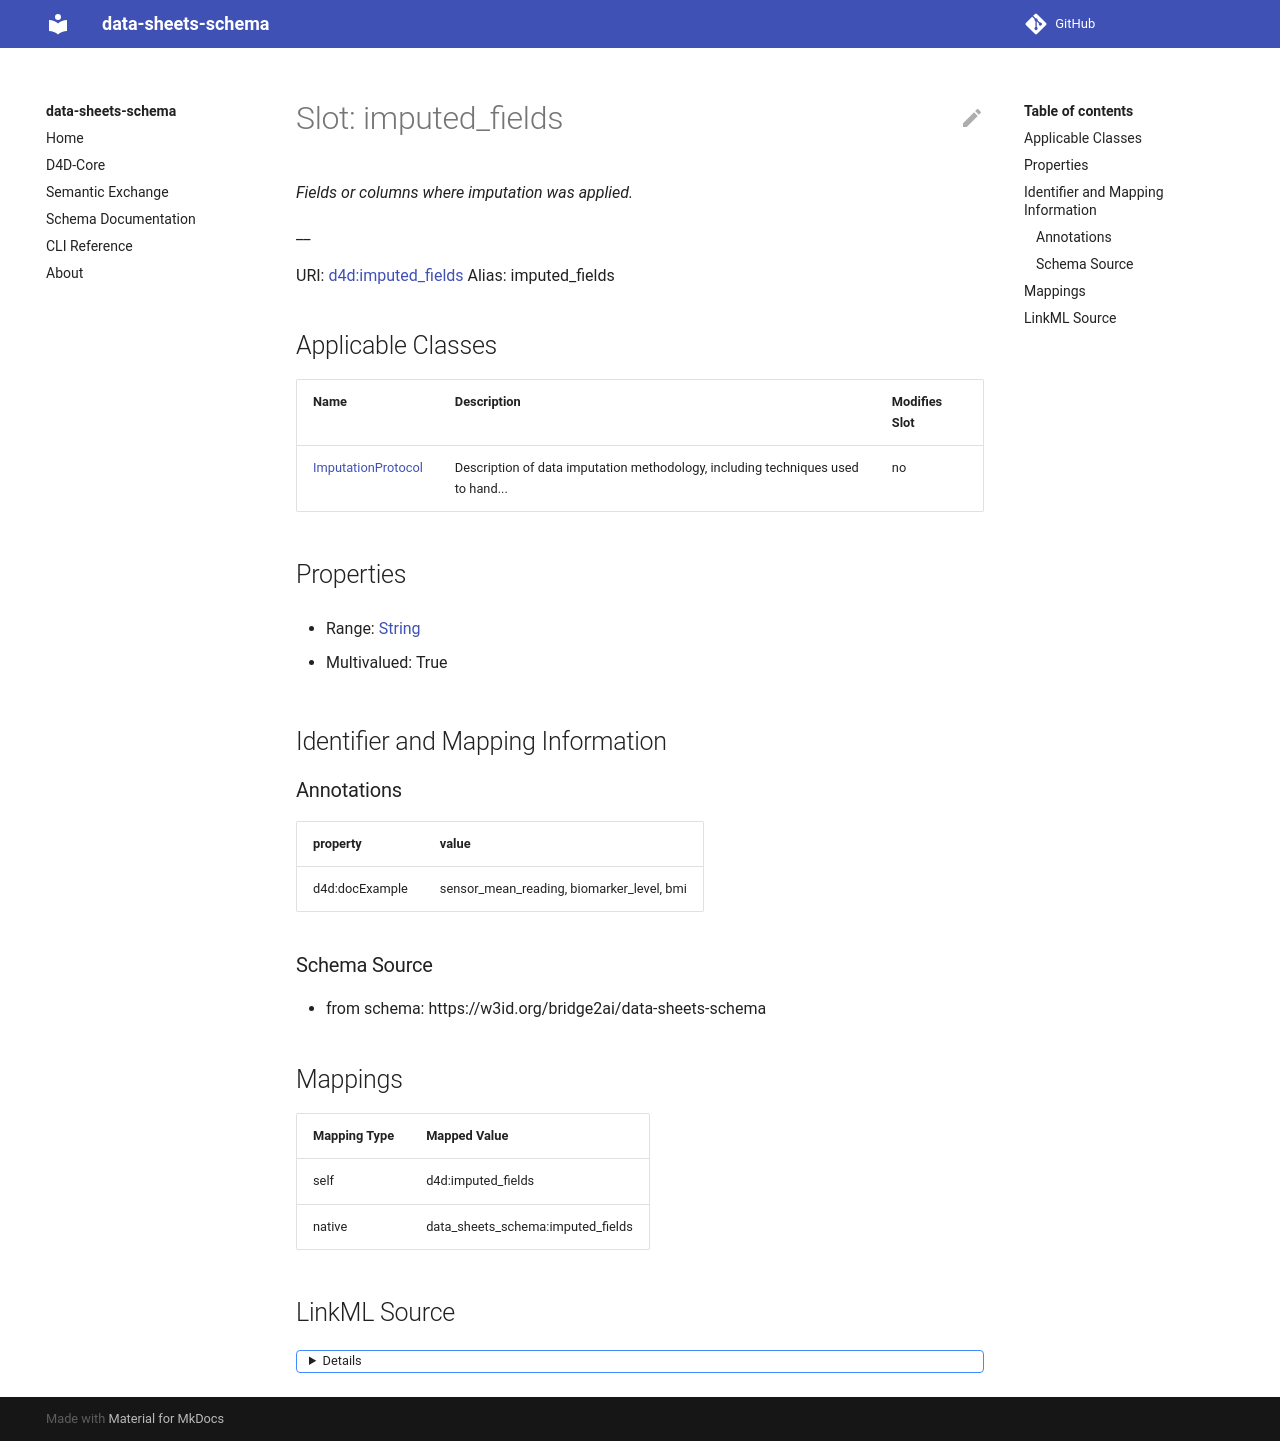

repository: bridge2ai/data-sheets-schema · page: imputed_fields/index.html · generator: mkdocs



# Slot: imputed_fields 


_Fields or columns where imputation was applied._

__





URI: [data_sheets_schema:imputed_fields](https://w3id.org/bridge2ai/data-sheets-schema/imputed_fields)
Alias: imputed_fields

<!-- no inheritance hierarchy -->





## Applicable Classes

| Name | Description | Modifies Slot |
| --- | --- | --- |
| [ImputationProtocol](ImputationProtocol.md) | Description of data imputation methodology, including techniques used to hand... |  no  |






## Properties

* Range: [String](String.md)

* Multivalued: True




## Identifier and Mapping Information






### Schema Source


* from schema: https://w3id.org/bridge2ai/data-sheets-schema




## Mappings

| Mapping Type | Mapped Value |
| ---  | ---  |
| self | data_sheets_schema:imputed_fields |
| native | data_sheets_schema:imputed_fields |




## LinkML Source

<details>
```yaml
name: imputed_fields
description: 'Fields or columns where imputation was applied.

  '
from_schema: https://w3id.org/bridge2ai/data-sheets-schema
rank: 1000
alias: imputed_fields
owner: ImputationProtocol
domain_of:
- ImputationProtocol
range: string
multivalued: true

```
</details>
